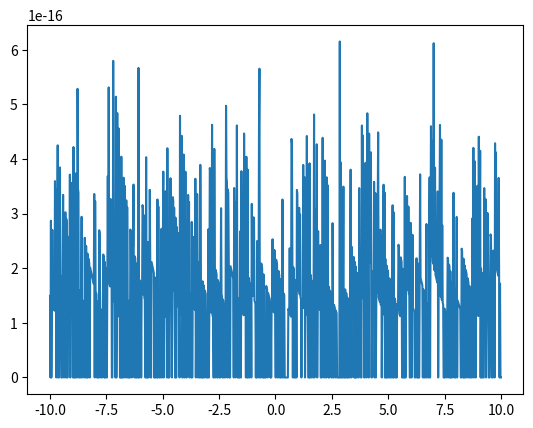

The script that saved this image:
import numpy as np
import matplotlib.pyplot as plt
import math

my = (1/2)*2**(-52)
x = np.linspace(-10, 10, 1000)
# e = 2.71828182845904590452353602874713527


def value():  # n = 18
    n = 0
    while True:
        if 1/((math.factorial(n))*(np.exp(1))) <= my:
            return n
        n += 1


def min_exp(x, n):
    S = 1   
    Tk = 1
    Tk1 = 1
    if x > 0:
        int_x = math.floor(x)  #integer, down
        fraction_x = x - int_x

        for k in range(1, (n+1)):
            Tk *= (fraction_x/k)
            S += Tk

        return (S*(np.exp(int_x)))

    else:
        x = -1 * x
        int_x = math.floor(x)
        fraction_x = x - int_x
                
        for k in range(1, (n+1)):
            Tk1 *= (fraction_x/k)
            S += Tk1

        return (1/(S*(np.exp(int_x))))

n = value()
min_exp_vals = [min_exp(x_i, n) for x_i in x]
np_exp_vals = [np.exp(x_j) for x_j in x]

relError = [abs(min_exp_vals[k] - np_exp_vals[k])/abs(np_exp_vals[k]) for k in range(len(x))]
plt.plot(x, relError)
plt.show()
